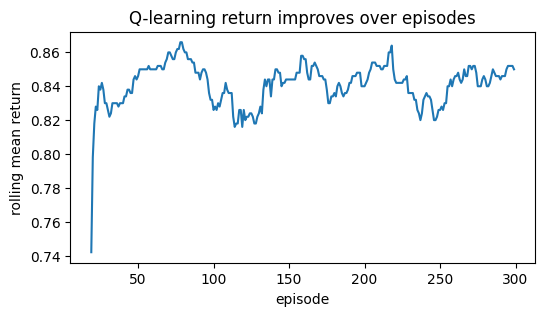

This figure's Python source: (Note: this script raises an exception after producing the figure.)
import numpy as np
import pandas as pd
import matplotlib.pyplot as plt

np.random.seed(7)
plt.style.use('default')

rows, cols = 3, 3
start = (0, 0)
goal = (2, 2)
actions = ['up', 'down', 'left', 'right']
deltas = {'up': (-1, 0), 'down': (1, 0), 'left': (0, -1), 'right': (0, 1)}

def step(state, action):
    if state == goal:
        return state, 0, True
    dr, dc = deltas[action]
    nr = min(max(state[0] + dr, 0), rows - 1)
    nc = min(max(state[1] + dc, 0), cols - 1)
    next_state = (nr, nc)
    reward = 1 if next_state == goal else -0.04
    done = next_state == goal
    return next_state, reward, done

print('States:', [(r, c) for r in range(rows) for c in range(cols)])
print('Actions:', actions)

Q = {(r, c): {a: 0.0 for a in actions} for r in range(rows) for c in range(cols)}
state = (2, 1)
action = 'right'
alpha = 0.5
gamma = 0.9
next_state, reward, done = step(state, action)
old = Q[state][action]
target = reward + gamma * max(Q[next_state].values())
new = old + alpha * (target - old)
print('state:', state)
print('action:', action)
print('next_state:', next_state)
print('reward:', reward)
print('old Q:', old)
print('target:', target)
print('new Q:', new)
Q[state][action] = new

Q = {(r, c): {a: 0.0 for a in actions} for r in range(rows) for c in range(cols)}
alpha = 0.4
gamma = 0.95
epsilon = 0.2
episode_returns = []

for episode in range(300):
    state = start
    total_reward = 0
    for t in range(40):
        if np.random.rand() < epsilon:
            action = np.random.choice(actions)
        else:
            action = max(Q[state], key=Q[state].get)
        next_state, reward, done = step(state, action)
        target = reward + gamma * max(Q[next_state].values())
        Q[state][action] += alpha * (target - Q[state][action])
        state = next_state
        total_reward += reward
        if done:
            break
    episode_returns.append(total_reward)

fig, ax = plt.subplots(figsize=(6, 3))
ax.plot(pd.Series(episode_returns).rolling(20).mean())
ax.set_title('Q-learning return improves over episodes')
ax.set_xlabel('episode')
ax.set_ylabel('rolling mean return')
plt.show()

V = np.zeros((rows, cols))
policy = np.empty((rows, cols), dtype=object)
arrow = {'up': '^', 'down': 'v', 'left': '<', 'right': '>'}
for r in range(rows):
    for c in range(cols):
        s = (r, c)
        best_action = max(Q[s], key=Q[s].get)
        V[r, c] = max(Q[s].values())
        policy[r, c] = 'G' if s == goal else arrow[best_action]

print('Policy arrows:')
display(pd.DataFrame(policy))
fig, ax = plt.subplots(figsize=(4, 4))
im = ax.imshow(V, cmap='YlGnBu')
for r in range(rows):
    for c in range(cols):
        ax.text(c, r, policy[r, c], ha='center', va='center', fontsize=16)
ax.set_title('Learned value heatmap and greedy policy')
ax.set_xticks(range(cols))
ax.set_yticks(range(rows))
fig.colorbar(im, ax=ax)
plt.show()
